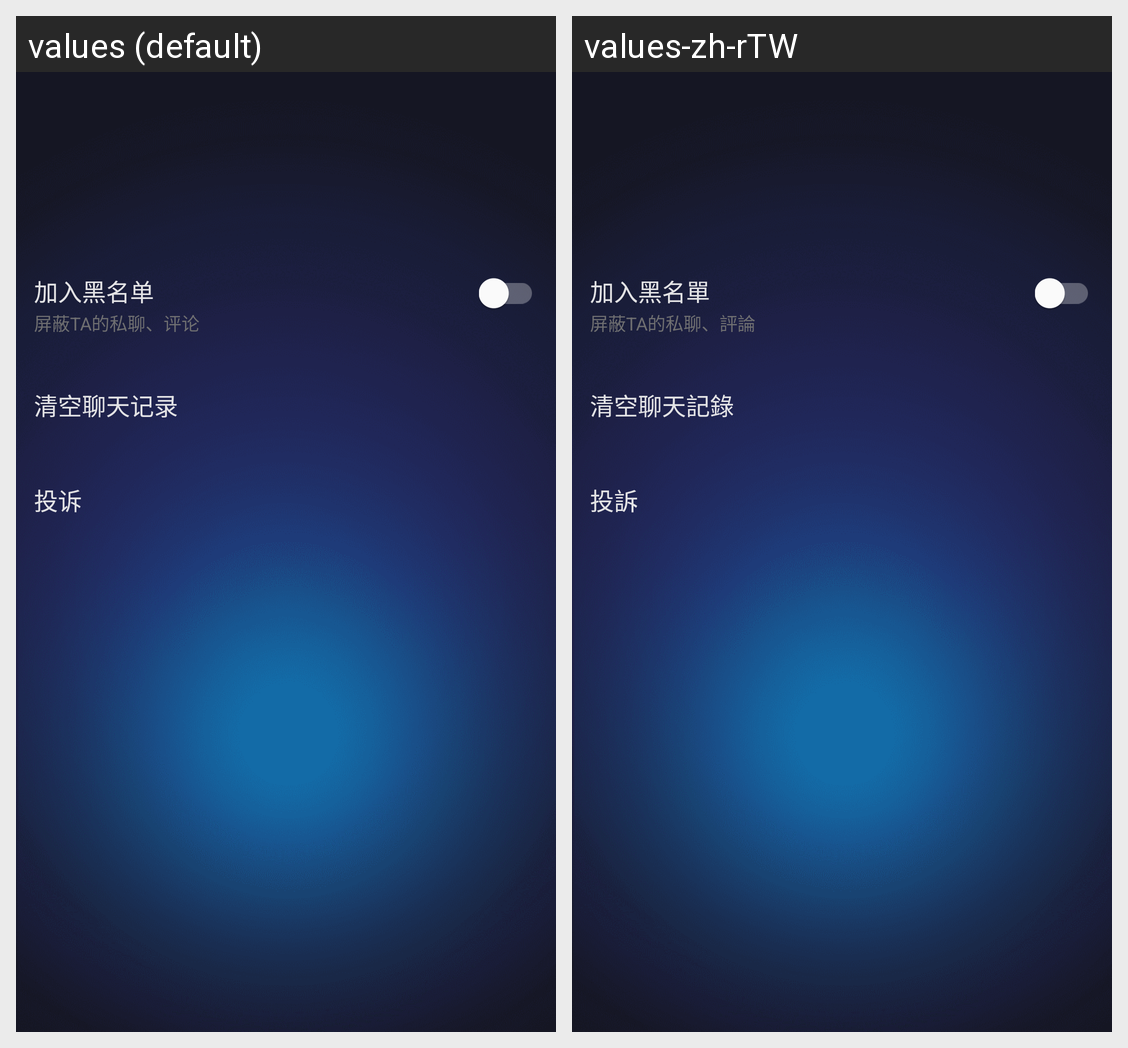

The Android screen above is rendered under two locales of the same app. Produce the string resources it draws, with the default and per-locale values.
Android screen res/layout/activity_chat_setting.xml rendered under 2 locales, left to right: values (default), values-zh-rTW. Device: Nexus 5 (rendered at 1080×1920; each locale shown at half size, 540×960, under a caption strip naming it); theme AppTheme.
Strings drawn on this screen, with the default value and each locale's value (text and hints the layout hard-codes, and strings that could not be matched under every locale, appear in the picture but are not listed):

addBlackList
  values: 加入黑名单
  values-zh-rTW: 加入黑名單

forbidden_message
  values: 屏蔽TA的私聊、评论
  values-zh-rTW: 屏蔽TA的私聊、評論

clear_chat_message
  values: 清空聊天记录
  values-zh-rTW: 清空聊天記錄

complaint
  values: 投诉
  values-zh-rTW: 投訴
